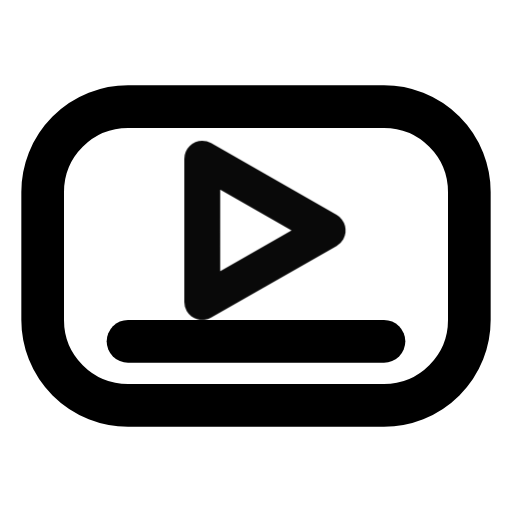
t = 0.00 s
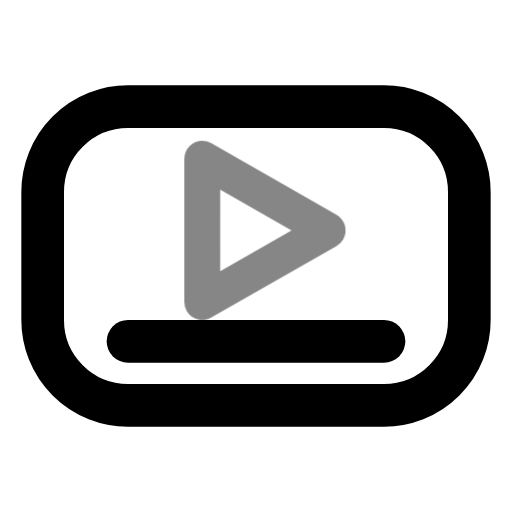
t = 0.39 s
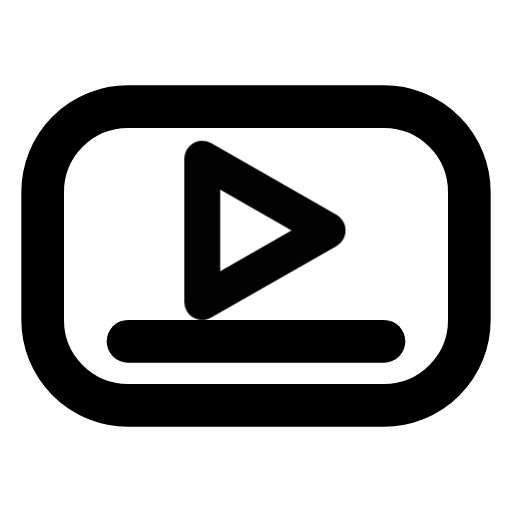
t = 0.92 s
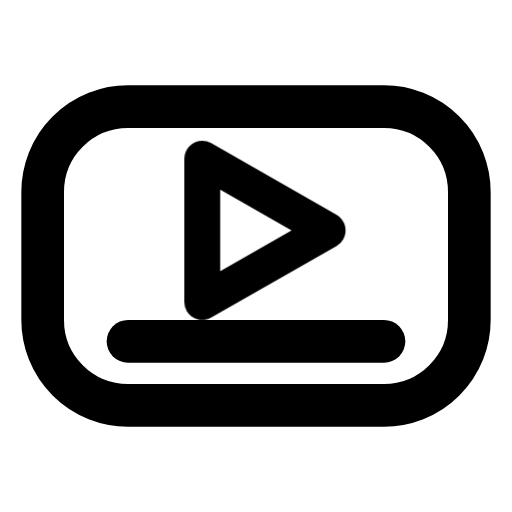
t = 1.56 s
t = 1.96 s: frame unchanged from t = 1.56 s, image omitted
t = 2.35 s: frame unchanged from t = 1.56 s, image omitted

The animated SVG that drew these frames (rendered in a browser with its animation timeline set to each time). Animation: 1 CSS @keyframes rule; one cycle of 2.75 s, repeats indefinitely.

<svg xmlns="http://www.w3.org/2000/svg" width="24" height="24" fill="none" stroke="currentColor" stroke-linecap="round" stroke-linejoin="round" stroke-width="2" viewBox="0 0 24 24">
    <!-- Generated by scripts/icon-expansion/generate.mjs -->
    <style>
        @media (prefers-reduced-motion: no-preference) {
            @keyframes ira-exp-pulse { 0%, 100% { opacity: 1; } 22% { opacity: .45; } 40% { opacity: 1; } }
            [data-ira-motion="softkey-start"] { transform-box: fill-box; transform-origin: center; animation: ira-exp-pulse 2.65s ease-in-out -0.1s infinite; }
        }
    </style>
    <rect x="2" y="5" width="20" height="14" rx="4"/><path d="M6 16h12"/>
    <g data-ira-motion="softkey-start"><g transform="translate(12 10.8) scale(0.84)"><path d="M-3-4 4 0l-7 4z"/></g></g>
</svg>
